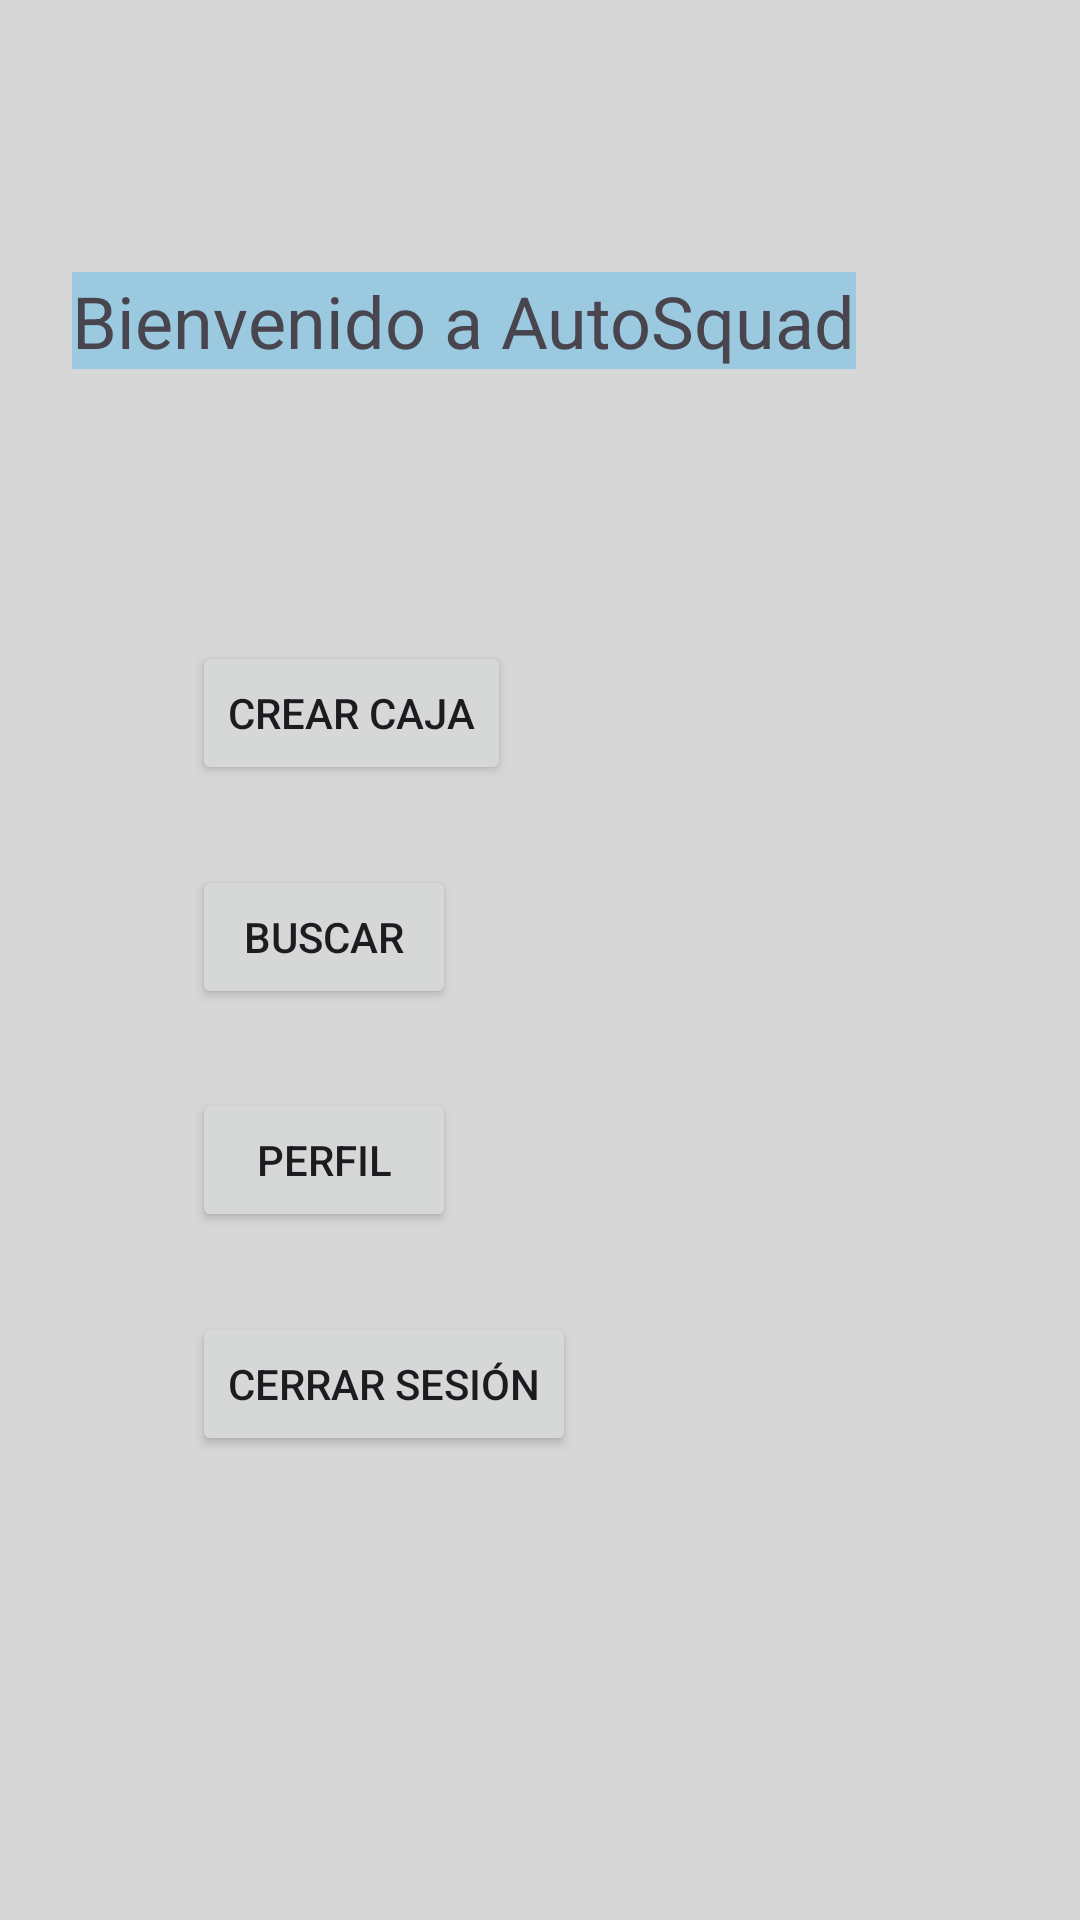

Produce the Android XML layout that renders to this screen, including the resource entries it uses.
<!-- AndroidManifest.xml: application theme Theme.AutoSquadForAndroid -->
<!-- res/layout/activity_home.xml -->
<?xml version="1.0" encoding="utf-8"?>
<androidx.constraintlayout.widget.ConstraintLayout xmlns:android="http://schemas.android.com/apk/res/android"
    xmlns:app="http://schemas.android.com/apk/res-auto"
    xmlns:tools="http://schemas.android.com/tools"
    android:layout_width="match_parent"
    android:layout_height="match_parent"
    android:background="@color/blancoBase">

    <TextView
        android:id="@+id/textViewBienvenida"
        android:layout_width="wrap_content"
        android:layout_height="wrap_content"
        android:layout_marginStart="24dp"
        android:layout_marginTop="64dp"
        android:layout_marginBottom="64dp"
        android:background="@color/azulBase"
        android:text="Bienvenido a AutoSquad"
        android:textSize="24sp"
        app:layout_constraintBottom_toTopOf="@+id/buttonCrearCaja"
        app:layout_constraintStart_toStartOf="parent"
        app:layout_constraintTop_toTopOf="parent" />

    <Button
        android:id="@+id/buttonCrearCaja"
        android:layout_width="wrap_content"
        android:layout_height="wrap_content"
        android:layout_marginStart="64dp"
        android:text="Crear Caja"
        app:layout_constraintBottom_toTopOf="@+id/buttonBuscarCaja"
        app:layout_constraintStart_toStartOf="parent"
        app:layout_constraintTop_toBottomOf="@+id/textViewBienvenida" />

    <Button
        android:id="@+id/buttonBuscarCaja"
        android:layout_width="wrap_content"
        android:layout_height="wrap_content"
        android:layout_marginStart="64dp"
        android:text="Buscar"
        app:layout_constraintBottom_toTopOf="@+id/buttonPerfil"
        app:layout_constraintStart_toStartOf="parent"
        app:layout_constraintTop_toBottomOf="@+id/buttonCrearCaja" />

    <Button
        android:id="@+id/buttonPerfil"
        android:layout_width="wrap_content"
        android:layout_height="wrap_content"
        android:layout_marginStart="64dp"
        android:text="Perfil"
        app:layout_constraintBottom_toTopOf="@+id/buttonCerrarSesion"
        app:layout_constraintStart_toStartOf="parent"
        app:layout_constraintTop_toBottomOf="@+id/buttonBuscarCaja" />

    <Button
        android:id="@+id/buttonCerrarSesion"
        android:layout_width="wrap_content"
        android:layout_height="wrap_content"
        android:layout_marginStart="64dp"
        android:layout_marginBottom="128dp"
        android:text="Cerrar Sesión"
        app:layout_constraintBottom_toBottomOf="parent"
        app:layout_constraintStart_toStartOf="parent"
        app:layout_constraintTop_toBottomOf="@+id/buttonPerfil" />
</androidx.constraintlayout.widget.ConstraintLayout>
<!-- resources referenced by this layout -->
<resources>
  <color name="azulBase">#9BC9E0</color>
  <color name="blancoBase">#D7D7D7</color>
  <style name="Theme.AutoSquadForAndroid" parent="Base.Theme.AutoSquadForAndroid" />
  <style name="Base.Theme.AutoSquadForAndroid" parent="Theme.Material3.DayNight.NoActionBar">
          
          
      </style>
</resources>
